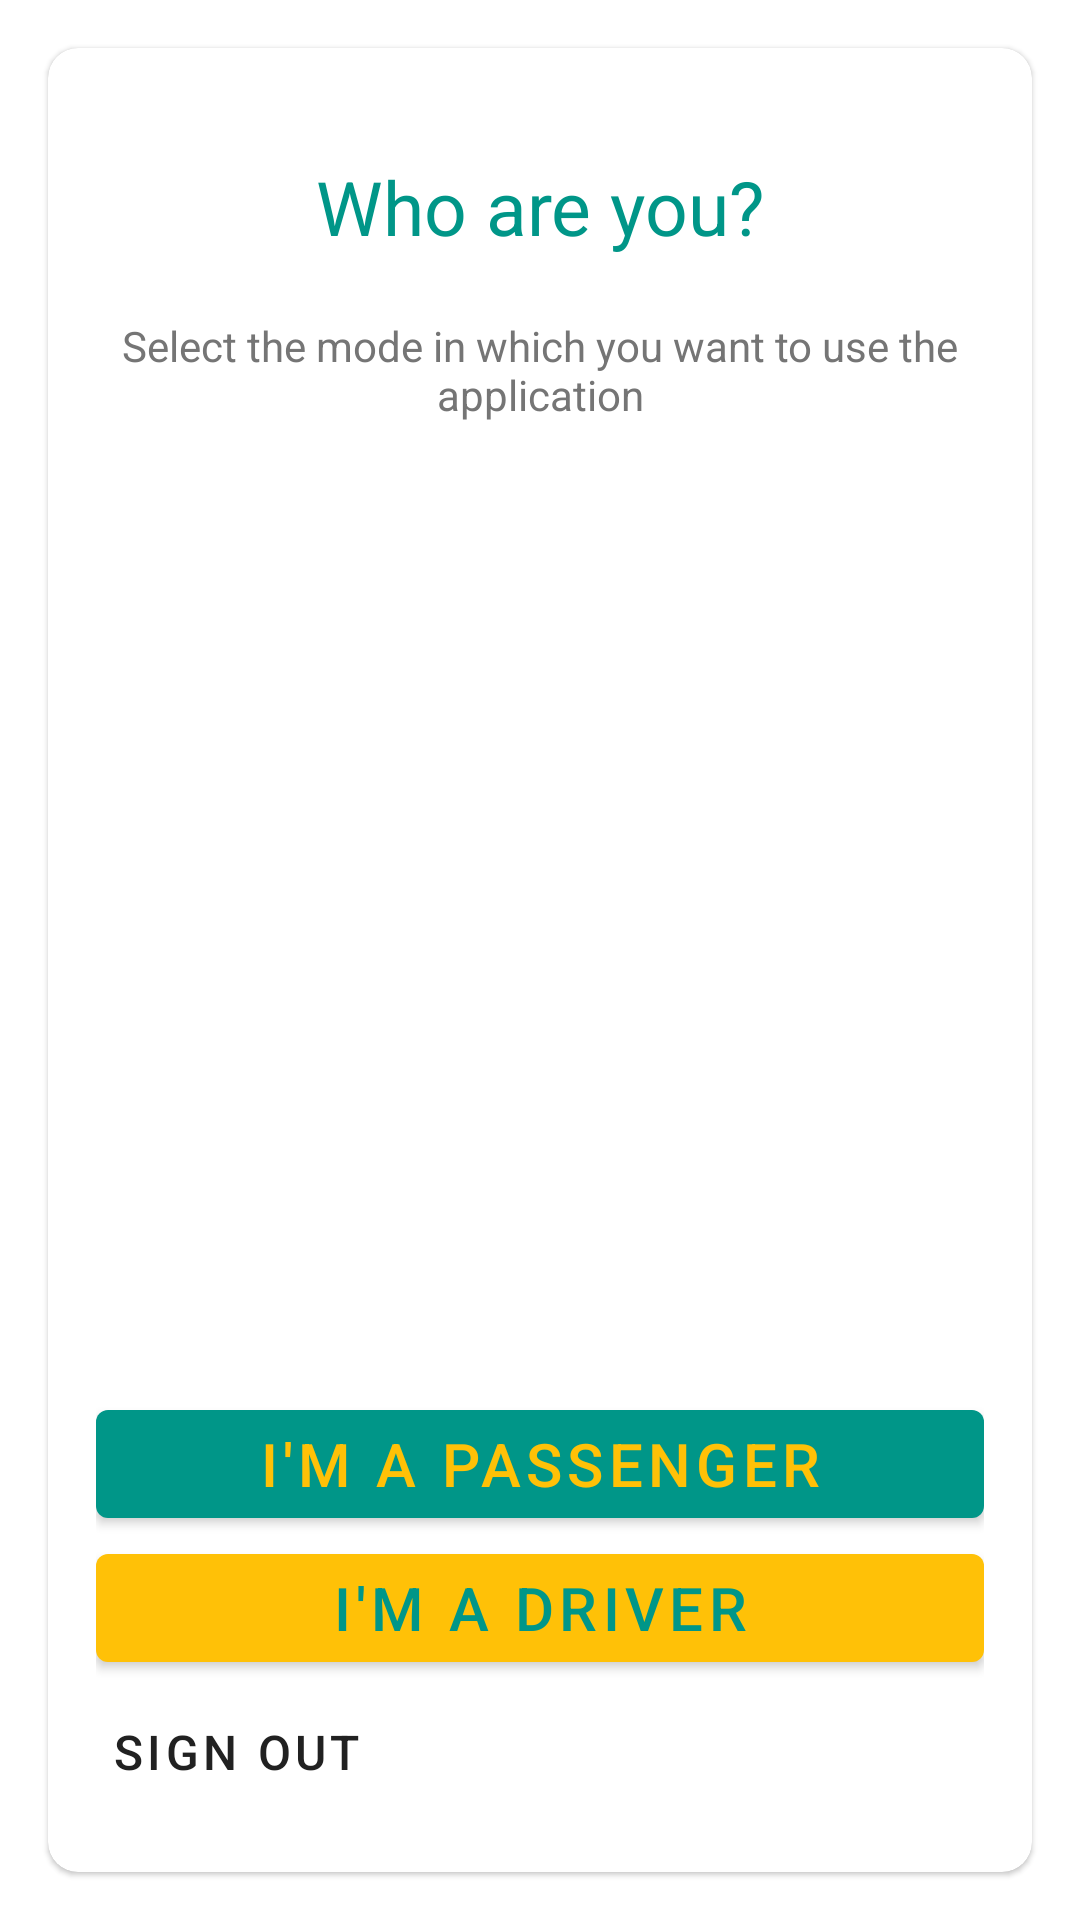

Reconstruct the res/layout file that produces this screen, plus the resources it refers to.
<!-- AndroidManifest.xml: application theme AppTheme -->
<!-- res/layout/fragment_choose_mode.xml -->
<?xml version="1.0" encoding="utf-8"?>
<FrameLayout xmlns:android="http://schemas.android.com/apk/res/android"
    xmlns:tools="http://schemas.android.com/tools"
    android:layout_width="match_parent"
    android:layout_height="match_parent"
    xmlns:app="http://schemas.android.com/apk/res-auto"
    tools:context=".userstatus.ChooseModeFragment">

    <com.google.android.material.card.MaterialCardView
        android:layout_width="match_parent"
        android:layout_height="match_parent"
        android:layout_margin="16dp"
        app:cardCornerRadius="10dp">

        <RelativeLayout
            android:layout_width="match_parent"
            android:layout_height="match_parent">

            <LinearLayout
                android:layout_width="match_parent"
                android:layout_height="wrap_content"
                android:orientation="vertical"
                android:padding="16dp"
                android:layout_alignParentTop="true">

                <TextView
                    android:layout_width="wrap_content"
                    android:layout_height="wrap_content"
                    android:text="@string/who_are_you_title"
                    android:layout_gravity="center_horizontal"
                    android:layout_marginTop="10dp"
                    android:layout_marginBottom="10dp"
                    android:textSize="25sp"
                    android:textColor="@color/colorPrimary"
                    android:padding="10dp"/>

                <TextView
                    android:text="@string/select_mode_description"
                    android:textColor="@color/colorTextSecondary"
                    android:layout_gravity="center_horizontal"
                    android:gravity="center_horizontal"
                    android:layout_width="wrap_content"
                    android:layout_height="wrap_content"/>

            </LinearLayout>

            <LinearLayout
                android:layout_width="match_parent"
                android:layout_height="wrap_content"
                android:orientation="vertical"
                android:padding="16dp"
                android:layout_alignParentBottom="true">

                <com.google.android.material.button.MaterialButton
                    android:id="@+id/passengerButton"
                    style="@style/Widget.TaxiApp.Button"
                    android:layout_width="match_parent"
                    android:layout_height="wrap_content"
                    android:text="@string/passenger_button_text"
                    android:textSize="20sp"/>

                <com.google.android.material.button.MaterialButton
                    android:id="@+id/driverButton"
                    style="@style/Widget.TaxiApp.ButtonInverted"
                    android:layout_width="match_parent"
                    android:layout_height="wrap_content"
                    android:text="@string/driver_button_text"
                    android:textSize="20sp"/>

                <com.google.android.material.button.MaterialButton
                    android:id="@+id/signOutButton"
                    style="@style/Widget.TaxiApp.Button.TextButton"
                    android:layout_width="wrap_content"
                    android:layout_height="wrap_content"
                    android:padding="5dp"
                    android:text="@string/sign_out_button_text"
                    android:textSize="16sp"/>

            </LinearLayout>

        </RelativeLayout>

    </com.google.android.material.card.MaterialCardView>

</FrameLayout>
<!-- resources referenced by this layout -->
<resources>
  <color name="colorPrimary">#009688</color>
  <color name="colorTextSecondary">#757575</color>
  <string name="driver_button_text">I\'m a driver</string>
  <string name="passenger_button_text">I\'m a passenger</string>
  <string name="select_mode_description">Select the mode in which you want to use the application</string>
  <string name="sign_out_button_text">Sign Out</string>
  <string name="who_are_you_title">Who are you?</string>
  <style name="Widget.TaxiApp.Button" parent="Widget.MaterialComponents.Button">
          <item name="android:textColor">@color/colorAccent</item>
          <item name="backgroundTint">@color/colorPrimary</item>
      </style>
  <style name="Widget.TaxiApp.Button.TextButton" parent="Widget.MaterialComponents.Button.TextButton">
          <item name="android:textColor">@color/colorTextPrimary</item>
      </style>
  <style name="Widget.TaxiApp.ButtonInverted" parent="Widget.MaterialComponents.Button">
          <item name="backgroundTint">@color/colorAccent</item>
          <item name="android:textColor">@color/colorPrimary</item>
      </style>
  <style name="AppTheme" parent="Theme.MaterialComponents.Light.NoActionBar">
          
          <item name="colorPrimary">@color/colorPrimary</item>
          <item name="colorPrimaryDark">@color/colorPrimaryDark</item>
          <item name="colorAccent">@color/colorAccent</item>
      </style>
  <color name="colorAccent">#FFC107</color>
  <color name="colorTextPrimary">#212121</color>
  <color name="colorPrimaryDark">#00796B</color>
</resources>
